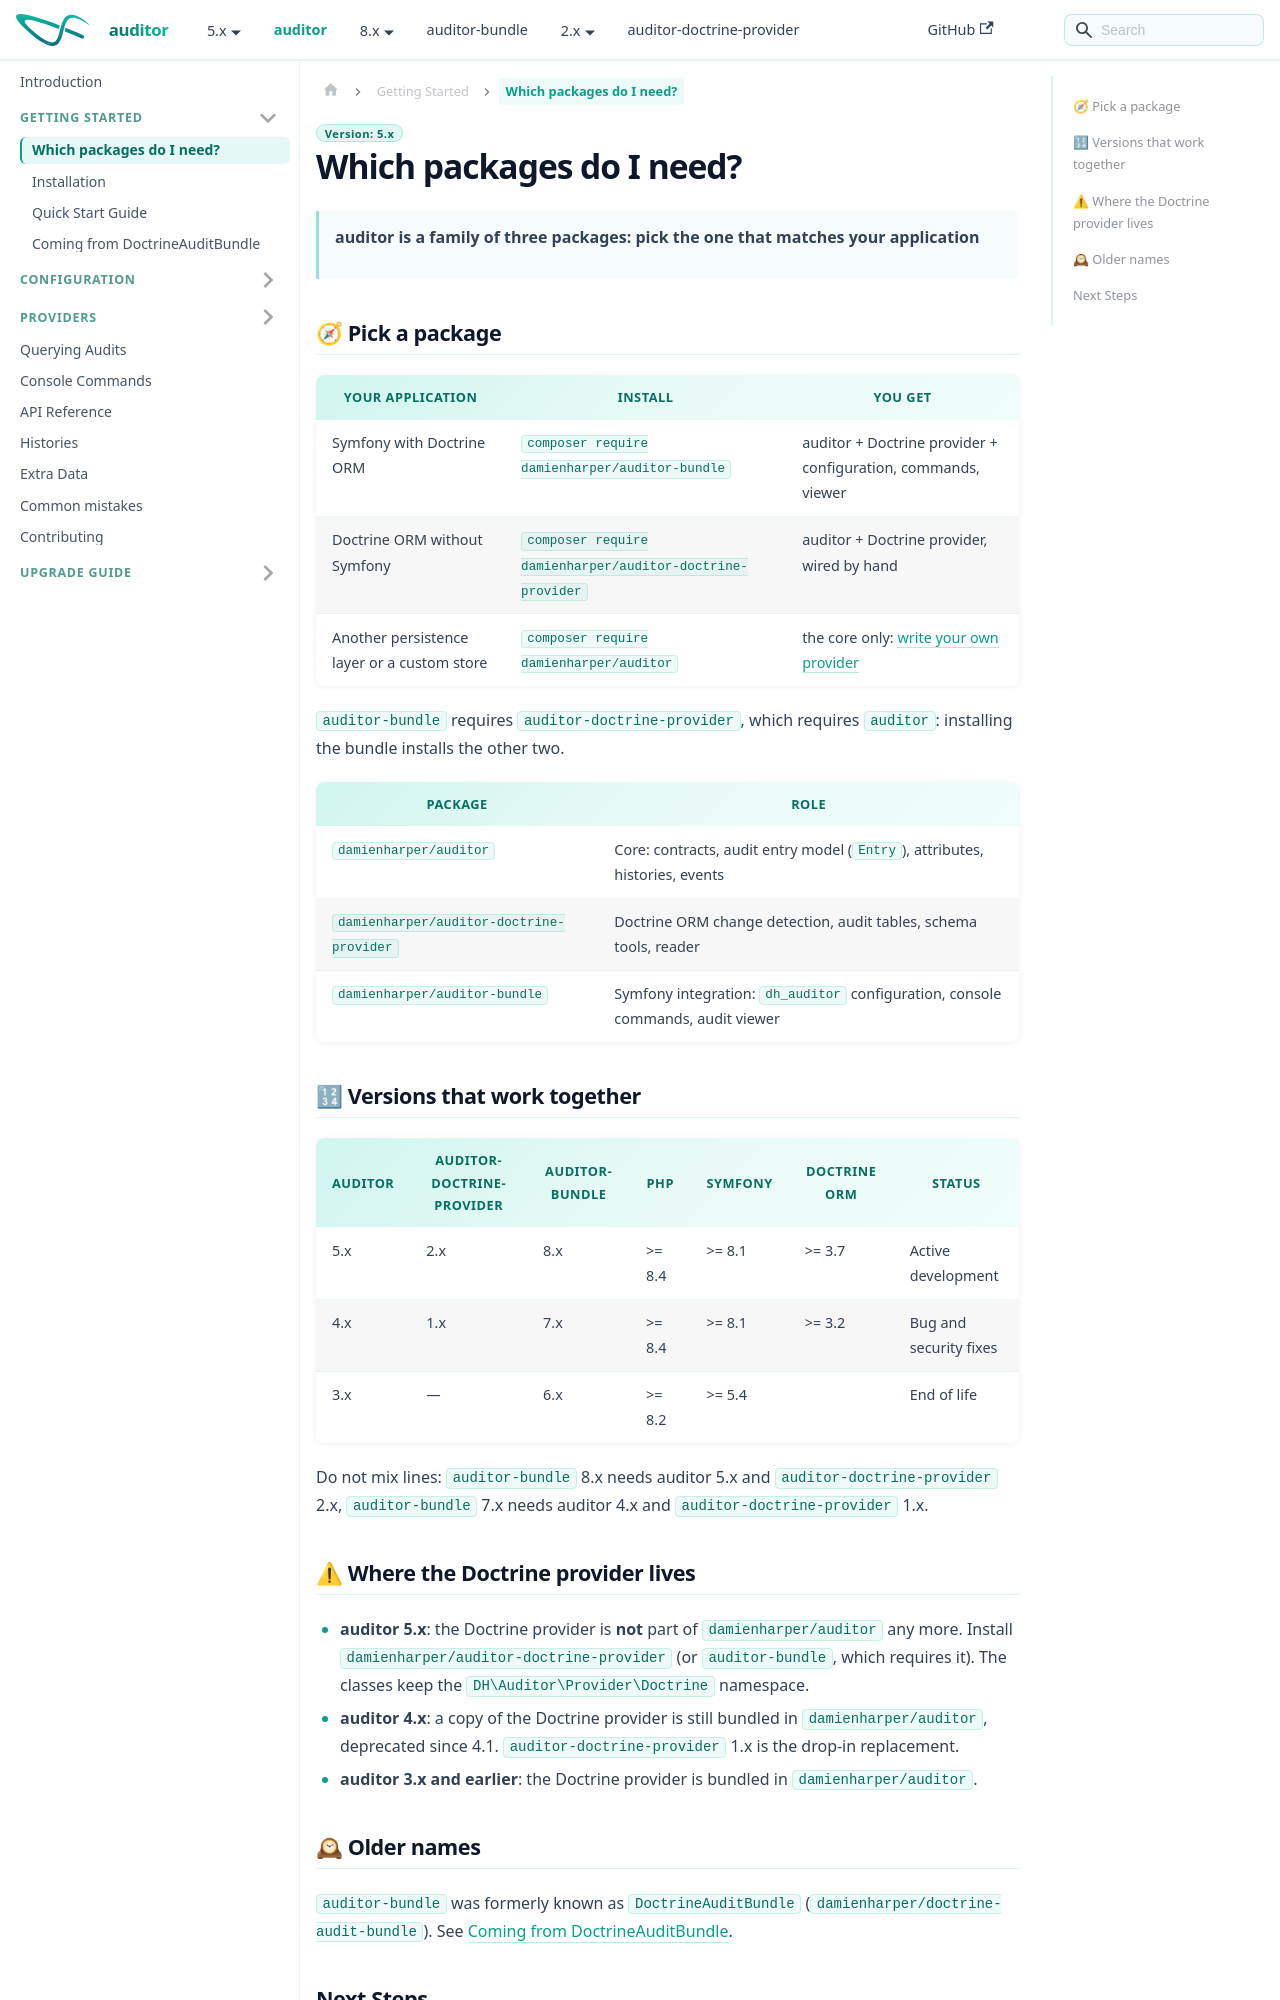

repository: DamienHarper/auditor-docs · page: auditor/getting-started/which-packages.html · generator: docusaurus

---
description: "Choose between auditor, auditor-doctrine-provider and auditor-bundle, and pick the versions that work together for your PHP or Symfony application."
---

# Which packages do I need?

> **auditor is a family of three packages: pick the one that matches your application**

## 🧭 Pick a package

| Your application                         | Install                                                   | You get                                                        |
|------------------------------------------|-----------------------------------------------------------|----------------------------------------------------------------|
| Symfony with Doctrine ORM                | `composer require damienharper/auditor-bundle`            | auditor + Doctrine provider + configuration, commands, viewer  |
| Doctrine ORM without Symfony             | `composer require damienharper/auditor-doctrine-provider` | auditor + Doctrine provider, wired by hand                     |
| Another persistence layer or a custom store | `composer require damienharper/auditor`                | the core only: [write your own provider](../providers/custom-provider.md) |

`auditor-bundle` requires `auditor-doctrine-provider`, which requires `auditor`: installing the bundle installs the other two.

| Package                                   | Role                                                                 |
|-------------------------------------------|----------------------------------------------------------------------|
| `damienharper/auditor`                    | Core: contracts, audit entry model (`Entry`), attributes, histories, events |
| `damienharper/auditor-doctrine-provider`  | Doctrine ORM change detection, audit tables, schema tools, reader    |
| `damienharper/auditor-bundle`             | Symfony integration: `dh_auditor` configuration, console commands, audit viewer |

## 🔢 Versions that work together

| auditor | auditor-doctrine-provider | auditor-bundle | PHP    | Symfony | Doctrine ORM | Status                |
|---------|---------------------------|----------------|--------|---------|--------------|-----------------------|
| 5.x     | 2.x                       | 8.x            | >= 8.4 | >= 8.1  | >= 3.7       | Active development    |
| 4.x     | 1.x                       | 7.x            | >= 8.4 | >= 8.1  | >= 3.2       | Bug and security fixes |
| 3.x     | —                         | 6.x            | >= 8.2 | >= 5.4  |              | End of life           |

Do not mix lines: `auditor-bundle` 8.x needs auditor 5.x and `auditor-doctrine-provider` 2.x,
`auditor-bundle` 7.x needs auditor 4.x and `auditor-doctrine-provider` 1.x.
